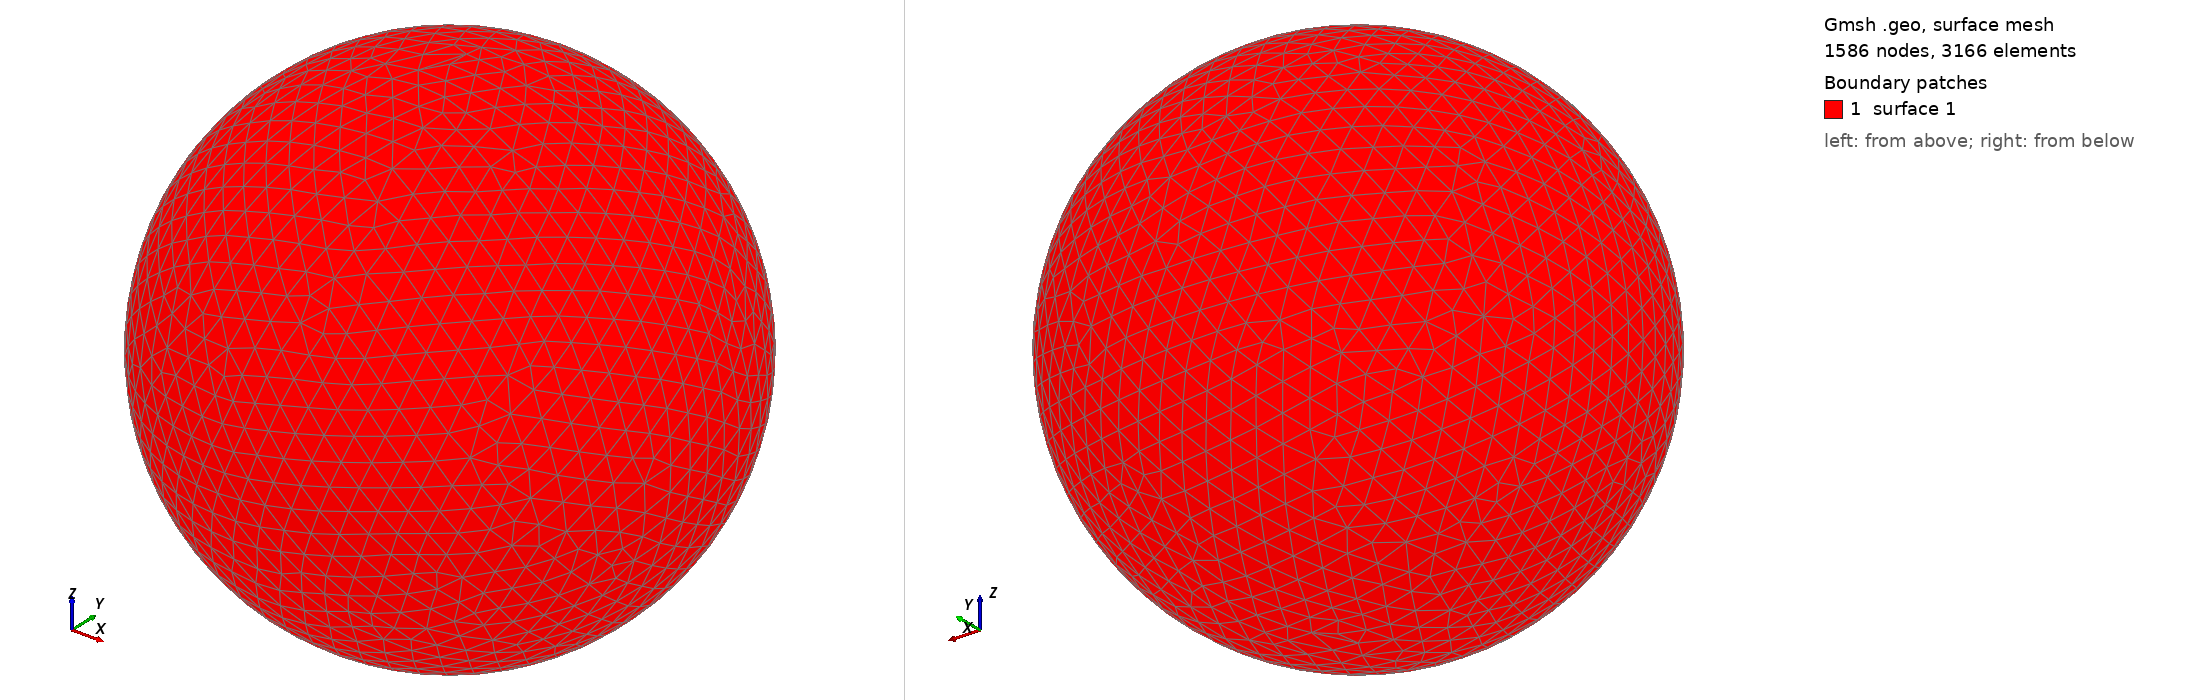

Gmsh geometry script, surface-meshed: 1586 nodes, 3166 surface elements. Boundary patches (legend numbers): 1 surface 1. Left view from above one corner, right view from below the opposite corner. The script declares no physical surfaces, so the legend lists its geometric surfaces. The drawing asked Gmsh for element sizes between 1% and 20% of the model's largest extent; the script's own settings can give other sizes.

=== shot2347.geo (drawn) ===
SetFactory("OpenCASCADE");
Point(1) = {0,0,0,0};
Sphere(1) = {0,0,0,0.41140000};
MeshSize{ PointsOf{ Surface{:}; } } = 0.041140000;
Mesh.ElementOrder=1;
Mesh.Format=39;
